Run: headless pygame with SDL's dummy video driver; simulated clock (each Clock.tick advances the game by its frame time, no real sleeping); random seed 0; keys injected as events and as key.get_pressed() state; mouse plan: one left click at the window centre at the start of phase 2, then a move to the lower-right quarter at the start of phase 3.
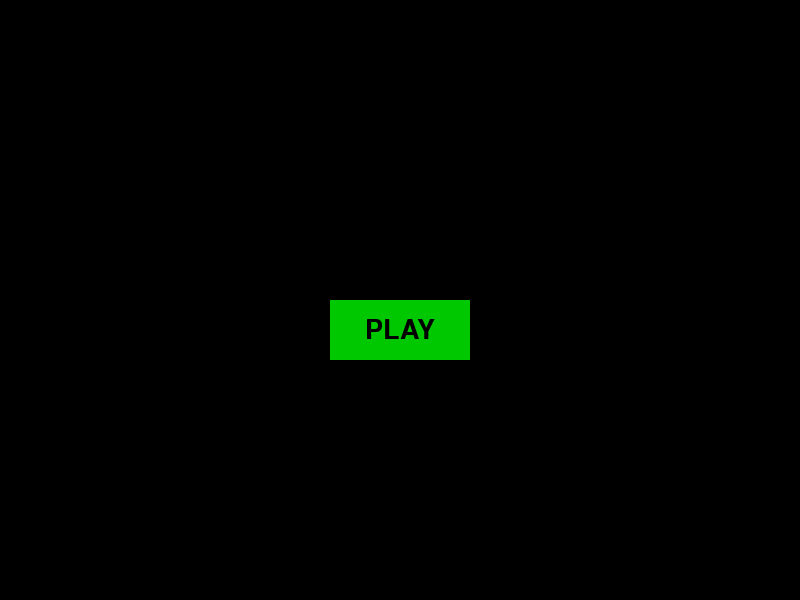
Frame 1 of 4 · flips 1–60 · no input
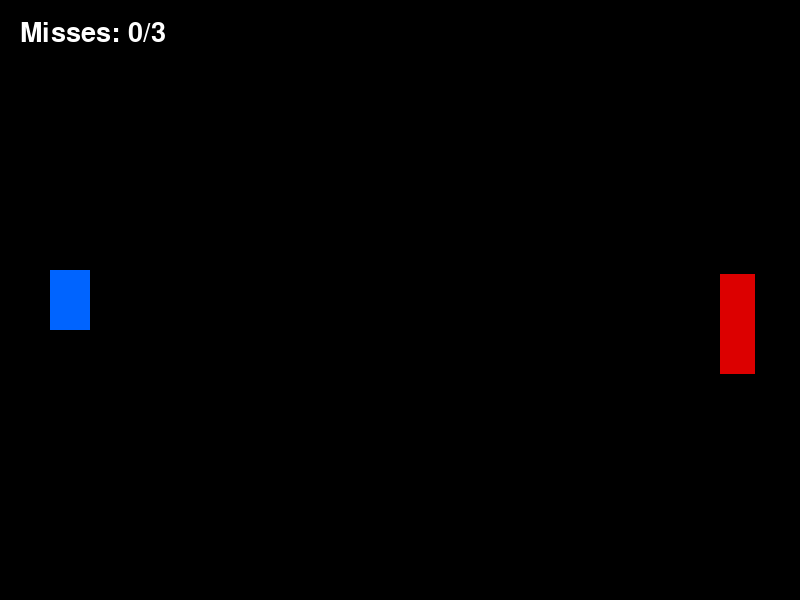
Frame 2 of 4 · flips 61–180 · clicked the window centre · tapped SPACE, RETURN · held RIGHT (→), D
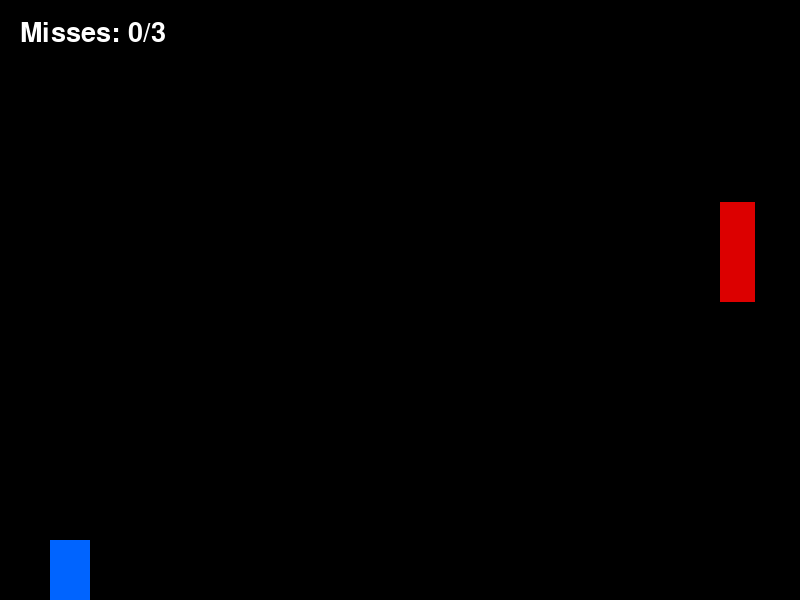
Frame 3 of 4 · flips 181–300 · moved the mouse to the lower-right quarter · held DOWN (↓), S
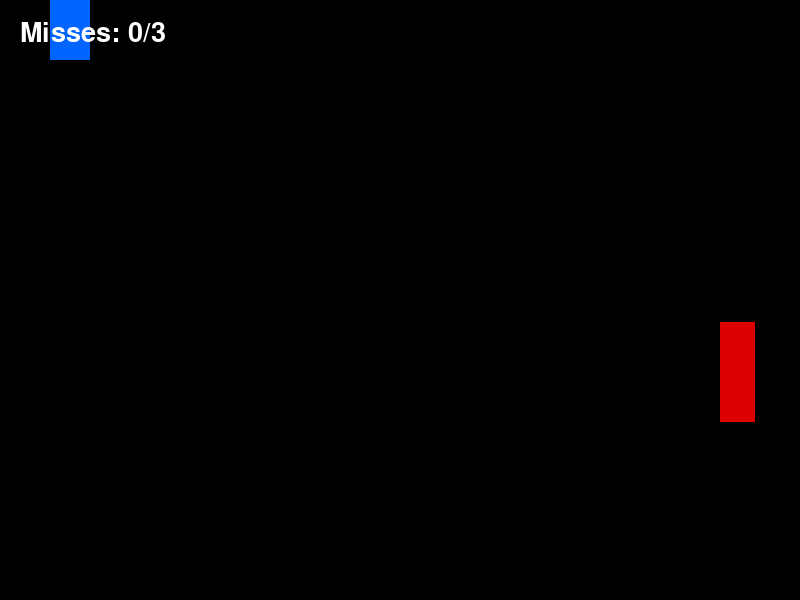
Frame 4 of 4 · flips 301–420 · held LEFT (←), A, UP (↑), W

The pygame program that drew these frames:

import pygame
import sys

pygame.init()

# Screen
screen = pygame.display.set_mode((800, 600))
pygame.display.set_caption("Target Practice")

# Colors
WHITE = (255, 255, 255)
BLACK = (0, 0, 0)
BLUE = (0, 100, 255)
RED = (220, 0, 0)
GREEN = (0, 200, 0)

font = pygame.font.SysFont(None, 40)

# Ship
ship = pygame.Rect(50, 270, 40, 60)
ship_speed = 5

# Target
target = pygame.Rect(720, 250, 35, 100)
target_speed = 4

# Bullets
bullets = []
bullet_speed = 8

# Game statistics
misses = 0
game_active = False

# Play button
play_button = pygame.Rect(330, 300, 140, 60)

clock = pygame.time.Clock()


def start_game():

    global misses, game_active, target_speed

    misses = 0

    ship.y = 270
    target.y = 250

    bullets.clear()

    target_speed = 4

    game_active = True


while True:

    for event in pygame.event.get():

        if event.type == pygame.QUIT:
            pygame.quit()
            sys.exit()

        if event.type == pygame.MOUSEBUTTONDOWN:

            if play_button.collidepoint(event.pos):

                if not game_active:
                    start_game()

        if event.type == pygame.KEYDOWN:

            if event.key == pygame.K_SPACE and game_active:

                bullet = pygame.Rect(
                    ship.right,
                    ship.centery,
                    15,
                    6
                )

                bullets.append(bullet)

    if game_active:

        # Move ship
        keys = pygame.key.get_pressed()

        if keys[pygame.K_UP]:
            ship.y -= ship_speed

        if keys[pygame.K_DOWN]:
            ship.y += ship_speed

        ship.clamp_ip(screen.get_rect())

        # Move target
        target.y += target_speed

        if target.top <= 0 or target.bottom >= 600:
            target_speed *= -1

        # Move bullets
        for bullet in bullets[:]:

            bullet.x += bullet_speed

            # Count missed bullets
            if bullet.left > 800:

                bullets.remove(bullet)

                misses += 1

        # Check collisions
        for bullet in bullets[:]:

            if bullet.colliderect(target):

                bullets.remove(bullet)

                # Move target to a new position
                target.y = 250

                misses = 0

        # End game after three misses
        if misses >= 3:
            game_active = False

    # Draw screen
    screen.fill(BLACK)

    if game_active:

        pygame.draw.rect(screen, BLUE, ship)
        pygame.draw.rect(screen, RED, target)

        for bullet in bullets:
            pygame.draw.rect(screen, WHITE, bullet)

        text = font.render(
            f"Misses: {misses}/3",
            True,
            WHITE
        )

        screen.blit(text, (20, 20))

    else:

        pygame.draw.rect(screen, GREEN, play_button)

        button_text = font.render(
            "PLAY",
            True,
            BLACK
        )

        screen.blit(
            button_text,
            button_text.get_rect(center=play_button.center)
        )

        if misses >= 3:

            game_over = font.render(
                "GAME OVER",
                True,
                WHITE
            )

            screen.blit(game_over, (320, 220))

    pygame.display.flip()

    clock.tick(60)
